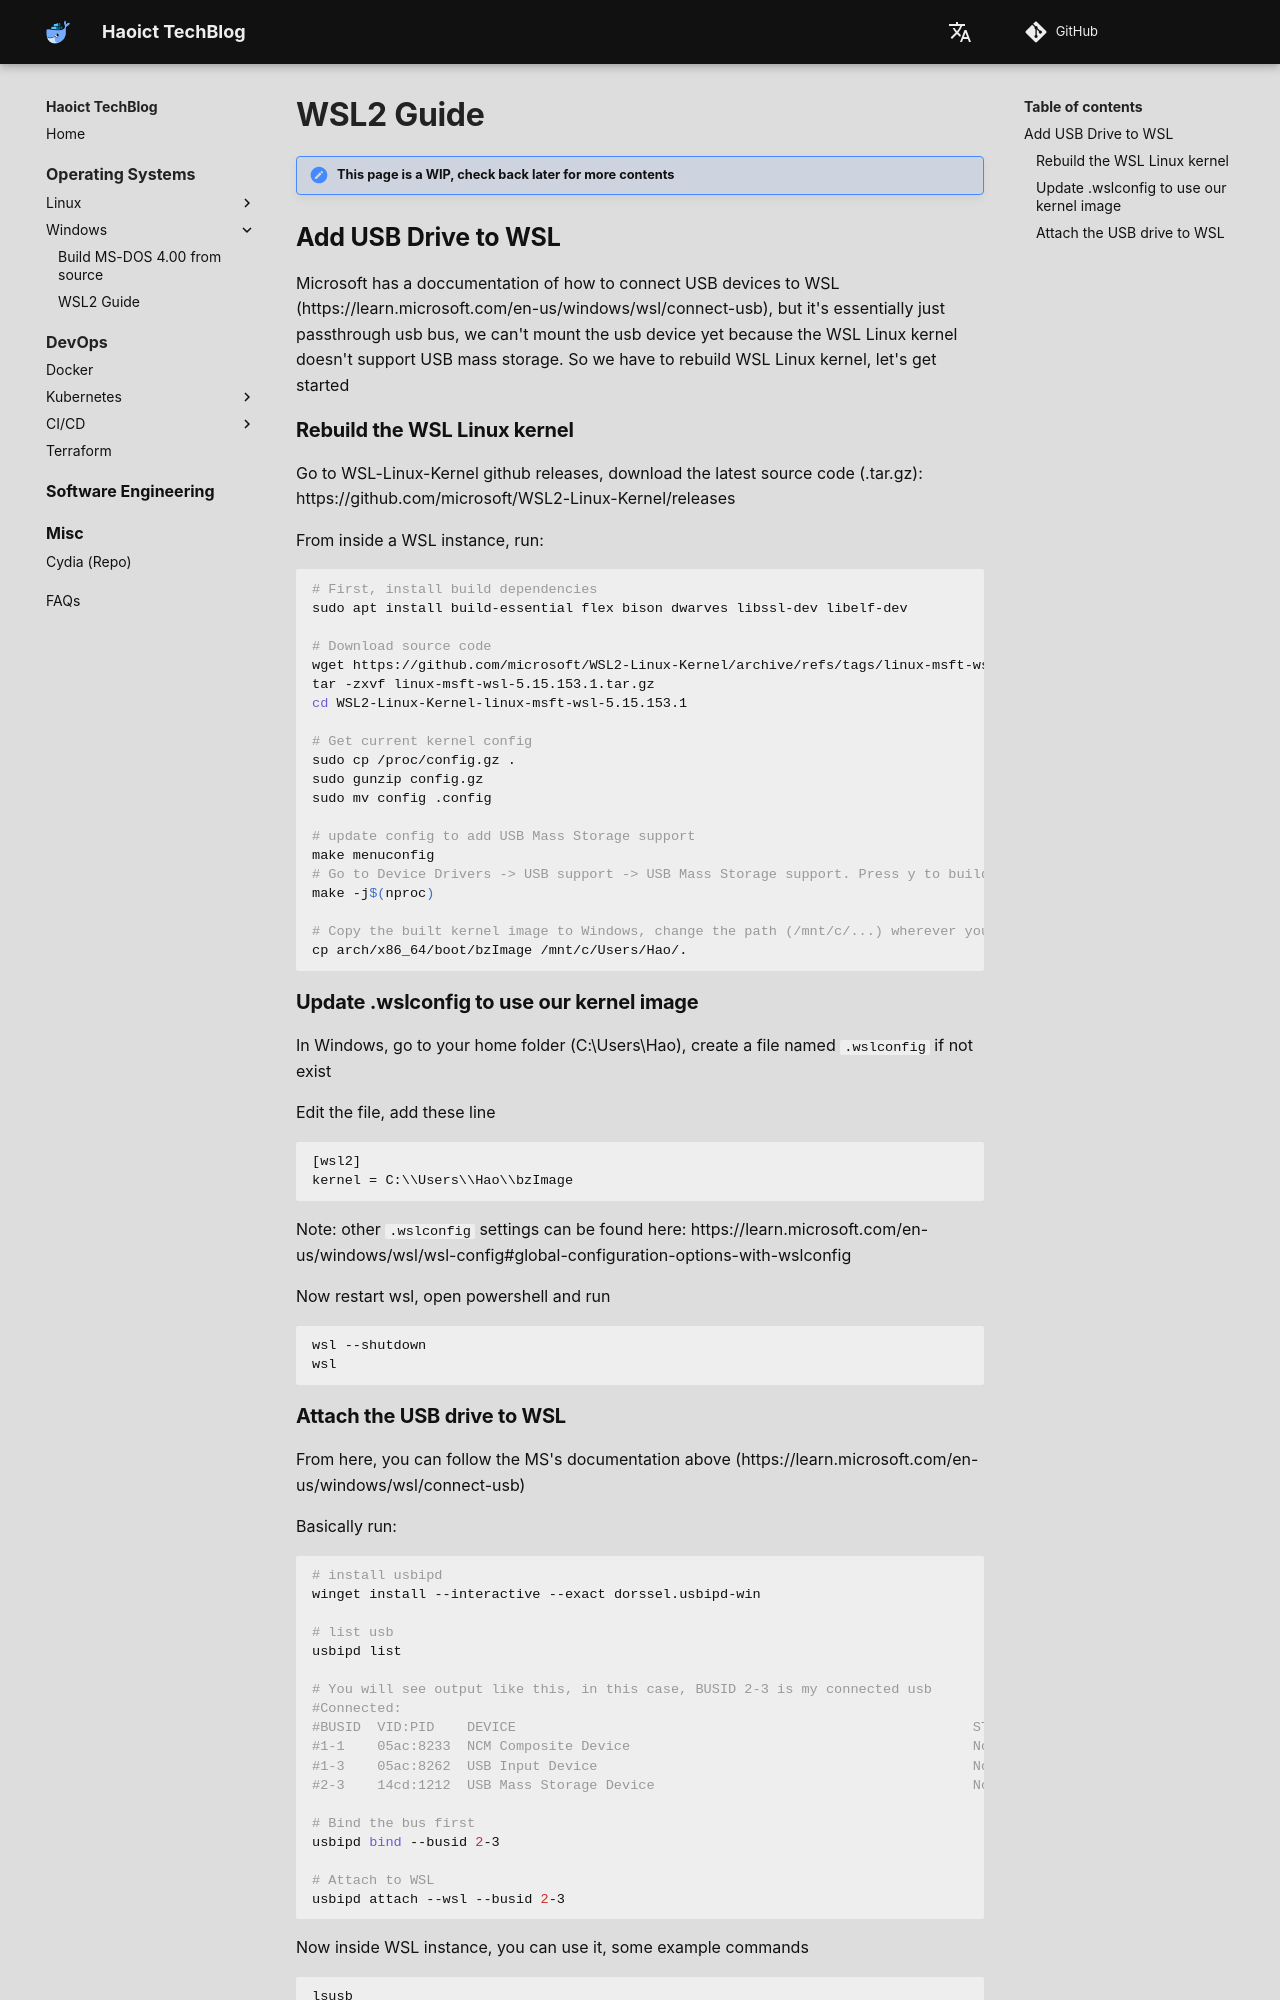

repository: haoict/haoict.github.io · page: operating-systems/windows/wsl2-guide/index.html · generator: mkdocs

# WSL2 Guide

!!! note "This page is a WIP, check back later for more contents"

## Add USB Drive to WSL

Microsoft has a doccumentation of how to connect USB devices to WSL (https://learn.microsoft.com/en-us/windows/wsl/connect-usb), but it's essentially just passthrough usb bus, we can't mount the usb device yet because the WSL Linux kernel doesn't support USB mass storage. So we have to rebuild WSL Linux kernel, let's get started

### Rebuild the WSL Linux kernel

Go to WSL-Linux-Kernel github releases, download the latest source code (.tar.gz): https://github.com/microsoft/WSL2-Linux-Kernel/releases

From inside a WSL instance, run:
```bash
# First, install build dependencies
sudo apt install build-essential flex bison dwarves libssl-dev libelf-dev

# Download source code
wget https://github.com/microsoft/WSL2-Linux-Kernel/archive/refs/tags/linux-msft-wsl-5.15.153.1.tar.gz
tar -zxvf linux-msft-wsl-5.15.153.1.tar.gz
cd WSL2-Linux-Kernel-linux-msft-wsl-5.15.153.1

# Get current kernel config
sudo cp /proc/config.gz .
sudo gunzip config.gz
sudo mv config .config

# update config to add USB Mass Storage support
make menuconfig
# Go to Device Drivers -> USB support -> USB Mass Storage support. Press y to build as built-in [*]
make -j$(nproc)

# Copy the built kernel image to Windows, change the path (/mnt/c/...) wherever you want
cp arch/x86_64/boot/bzImage /mnt/c/Users/Hao/.
```

### Update .wslconfig to use our kernel image

In Windows, go to your home folder (C:\Users\Hao), create a file named `.wslconfig` if not exist

Edit the file, add these line
```
[wsl2]
kernel = C:\\Users\\Hao\\bzImage
```

Note: other `.wslconfig` settings can be found here: https://learn.microsoft.com/en-us/windows/wsl/wsl-config#global-configuration-options-with-wslconfig

Now restart wsl, open powershell and run
```
wsl --shutdown
wsl
```
